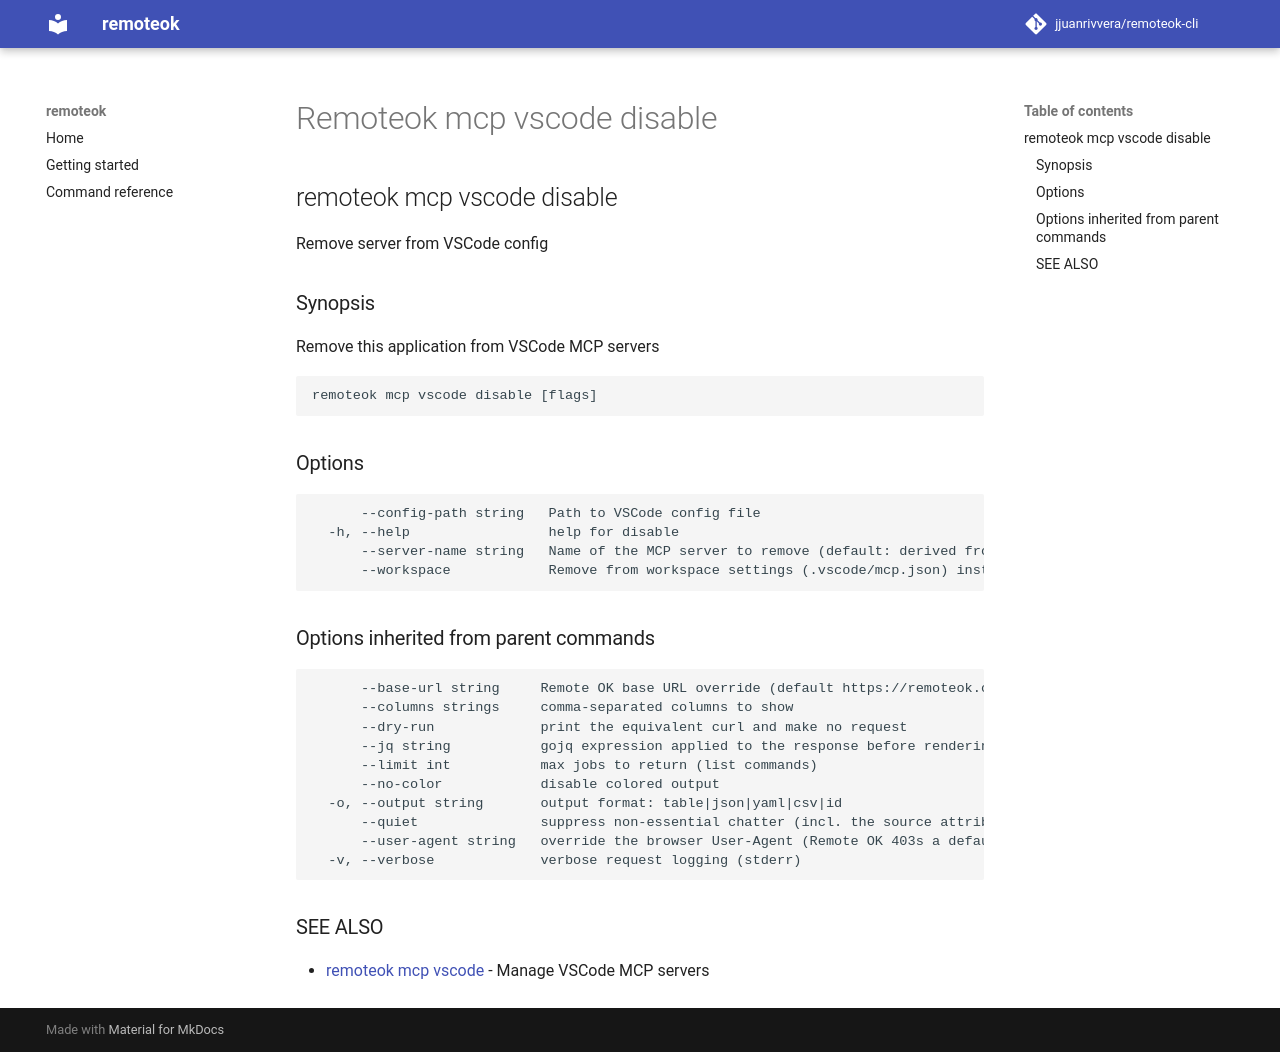

repository: jjuanrivvera/remoteok-cli · page: commands/remoteok_mcp_vscode_disable/index.html · generator: mkdocs

## remoteok mcp vscode disable

Remove server from VSCode config

### Synopsis

Remove this application from VSCode MCP servers

```
remoteok mcp vscode disable [flags]
```

### Options

```
      --config-path string   Path to VSCode config file
  -h, --help                 help for disable
      --server-name string   Name of the MCP server to remove (default: derived from executable name)
      --workspace            Remove from workspace settings (.vscode/mcp.json) instead of user settings
```

### Options inherited from parent commands

```
      --base-url string     Remote OK base URL override (default https://remoteok.com)
      --columns strings     comma-separated columns to show
      --dry-run             print the equivalent curl and make no request
      --jq string           gojq expression applied to the response before rendering
      --limit int           max jobs to return (list commands)
      --no-color            disable colored output
  -o, --output string       output format: table|json|yaml|csv|id
      --quiet               suppress non-essential chatter (incl. the source attribution)
      --user-agent string   override the browser User-Agent (Remote OK 403s a default/bot UA)
  -v, --verbose             verbose request logging (stderr)
```

### SEE ALSO

* [remoteok mcp vscode](remoteok_mcp_vscode.md)	 - Manage VSCode MCP servers
